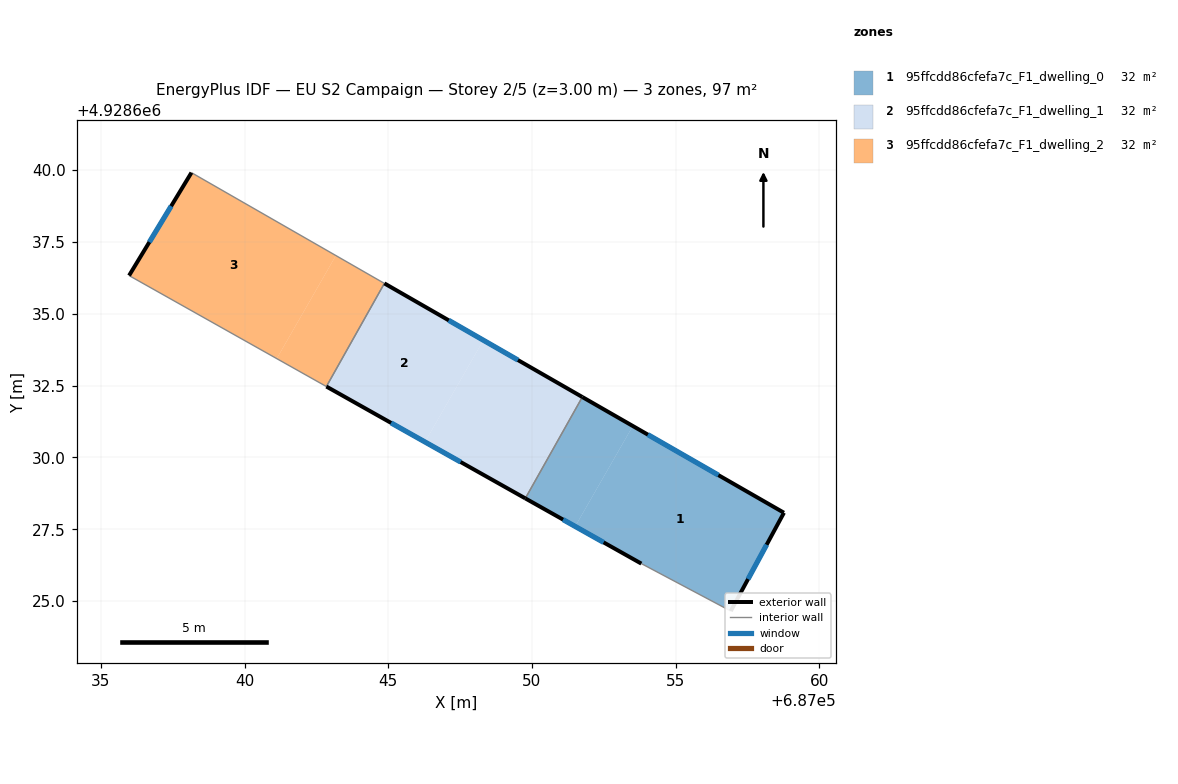
=== STOREY PLAN SPEC (per zone: floor XY polygon, exterior-wall plan segments, windows/doors) ===
zone 1: 95ffcdd86cfefa7c_F1_dwelling_0  (32.4 m²)
  floor: (687053.51, 4928631.09) (687051.50, 4928627.60) (687049.77, 4928628.58) (687051.75, 4928632.10)
  floor: (687058.76, 4928628.08) (687056.91, 4928624.66) (687053.80, 4928626.31) (687051.50, 4928627.60) (687053.51, 4928631.09)
  exterior wall: (687058.76, 4928628.08) – (687051.75, 4928632.10)  [8.1 m]
    window: (687056.48, 4928629.39) – (687054.03, 4928630.79)  [3.0 m²]
  exterior wall: (687056.91, 4928624.66) – (687058.76, 4928628.08)  [3.9 m]
    window: (687057.52, 4928625.77) – (687058.16, 4928626.96)  [1.4 m²]
  exterior wall: (687049.77, 4928628.58) – (687053.80, 4928626.31)  [4.6 m]
    window: (687051.08, 4928627.84) – (687052.49, 4928627.04)  [1.7 m²]
  interior walls: 2
zone 2: 95ffcdd86cfefa7c_F1_dwelling_1  (32.4 m²)
  floor: (687051.75, 4928632.10) (687049.77, 4928628.58) (687046.28, 4928630.54) (687048.31, 4928634.08)
  floor: (687048.31, 4928634.08) (687046.28, 4928630.54) (687042.85, 4928632.47) (687044.86, 4928636.05)
  exterior wall: (687042.85, 4928632.47) – (687049.77, 4928628.58)  [7.9 m]
    window: (687045.10, 4928631.20) – (687047.52, 4928629.84)  [2.9 m²]
  exterior wall: (687051.75, 4928632.10) – (687044.86, 4928636.05)  [7.9 m]
    window: (687049.51, 4928633.39) – (687047.10, 4928634.77)  [2.9 m²]
  interior walls: 2
zone 3: 95ffcdd86cfefa7c_F1_dwelling_2  (32.4 m²)
  floor: (687043.18, 4928637.02) (687041.12, 4928633.44) (687035.98, 4928636.33) (687038.15, 4928639.91)
  floor: (687044.86, 4928636.05) (687042.85, 4928632.47) (687041.12, 4928633.44) (687043.18, 4928637.02)
  exterior wall: (687038.15, 4928639.91) – (687035.98, 4928636.33)  [4.2 m]
    window: (687037.45, 4928638.74) – (687036.69, 4928637.49)  [1.5 m²]
  interior walls: 3

=== DERIVED (storey summary) ===
Building: EU S2 Campaign
Storey: 2 of 5  (floor level z = 3.00 m)
Storey gross floor area: 97.2 m²
Zones on this storey: 3
  - 95ffcdd86cfefa7c_F1_dwelling_0: floor 32.4 m²; exterior wall 16.6 m (49.8 m²); 3 window(s) 6.1 m²; WWR 12.2%
  - 95ffcdd86cfefa7c_F1_dwelling_1: floor 32.4 m²; exterior wall 15.9 m (47.6 m²); 2 window(s) 5.8 m²; WWR 12.2%
  - 95ffcdd86cfefa7c_F1_dwelling_2: floor 32.4 m²; exterior wall 4.2 m (12.6 m²); 1 window(s) 1.5 m²; WWR 12.2%
Zone adjacency (shared interzone walls):
  - 95ffcdd86cfefa7c_F1_dwelling_0 ↔ 95ffcdd86cfefa7c_F1_dwelling_1
  - 95ffcdd86cfefa7c_F1_dwelling_1 ↔ 95ffcdd86cfefa7c_F1_dwelling_2